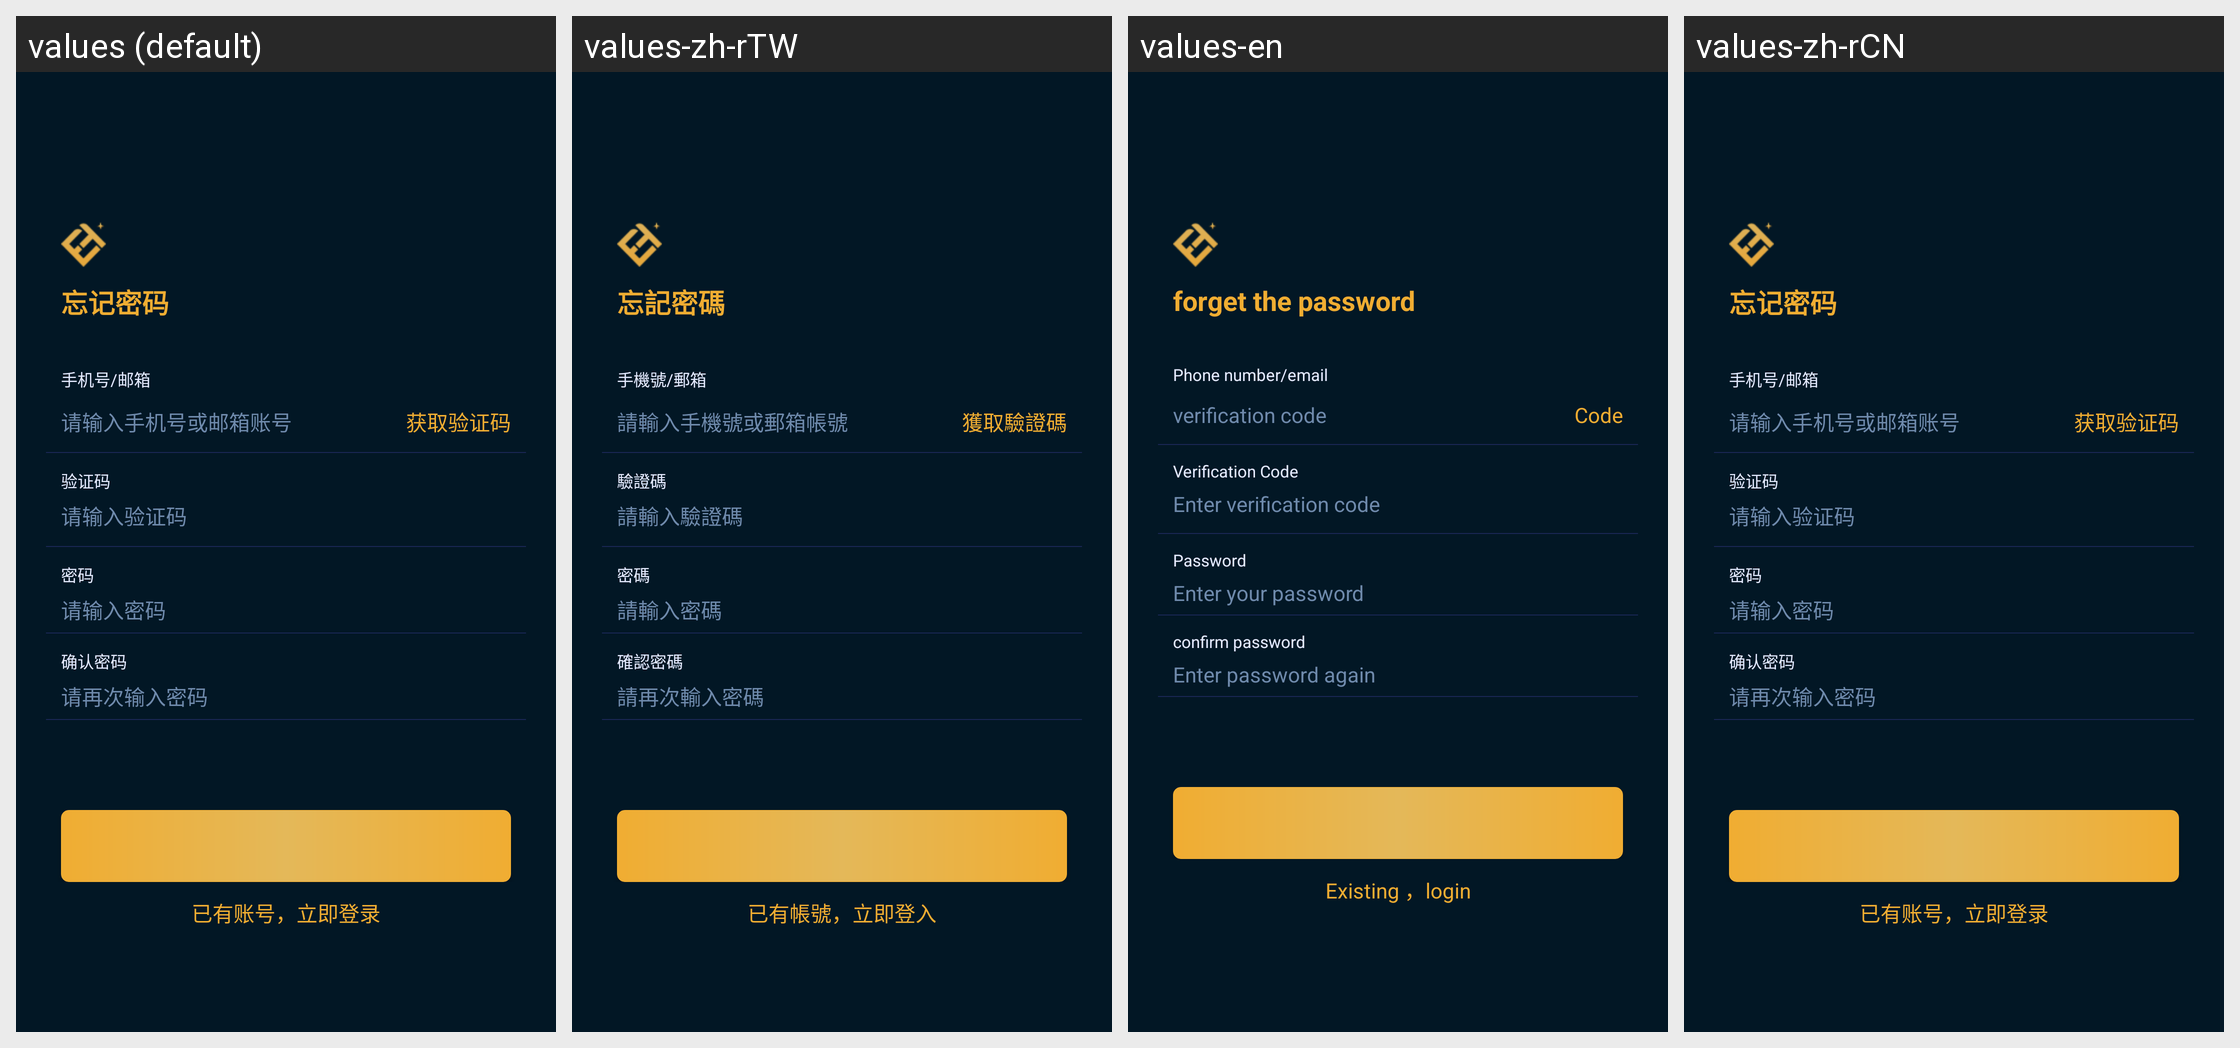

Strings drawn on this Android screen and how each of the app's shown locales translates them:
Android screen res/layout/activity_forget_the_password.xml rendered under 4 locales, left to right: values (default), values-zh-rTW, values-en, values-zh-rCN. Device: Nexus 5 (rendered at 1080×1920; each locale shown at half size, 540×960, under a caption strip naming it); theme AppTheme.
Strings drawn on this screen, with the default value and each locale's value (text and hints the layout hard-codes, and strings that could not be matched under every locale, appear in the picture but are not listed):

forget_the_password_
  values: 忘记密码
  values-zh-rTW: 忘記密碼
  values-en: forget the password
  values-zh-rCN: 忘记密码

Mobile_phone_number_email
  values: 手机号/邮箱
  values-zh-rTW: 手機號/郵箱
  values-en: Phone number/email
  values-zh-rCN: 手机号/邮箱

phoenumber_or_email_account
  values: 请输入手机号或邮箱账号
  values-zh-rTW: 請輸入手機號或郵箱帳號
  values-en: verification code
  values-zh-rCN: 请输入手机号或邮箱账号

get_cot
  values: 获取验证码
  values-zh-rTW: 獲取驗證碼
  values-en: Code
  values-zh-rCN: 获取验证码

verification_code
  values: 验证码
  values-zh-rTW: 驗證碼
  values-en: Verification Code
  values-zh-rCN: 验证码

Please_enter_verification_code
  values: 请输入验证码
  values-zh-rTW: 請輸入驗證碼
  values-en: Enter verification code
  values-zh-rCN: 请输入验证码

password
  values: 密码
  values-zh-rTW: 密碼
  values-en: Password
  values-zh-rCN: 密码

enter_your_PIN
  values: 请输入密码
  values-zh-rTW: 請輸入密碼
  values-en: Enter your password
  values-zh-rCN: 请输入密码

confirm_password
  values: 确认密码
  values-zh-rTW: 確認密碼
  values-en: confirm password
  values-zh-rCN: 确认密码

enter_your_PIN_1
  values: 请再次输入密码
  values-zh-rTW: 請再次輸入密碼
  values-en: Enter password again
  values-zh-rCN: 请再次输入密码

test2
  values: 已有账号，立即登录
  values-zh-rTW: 已有帳號，立即登入
  values-en: Existing ，login
  values-zh-rCN: 已有账号，立即登录
